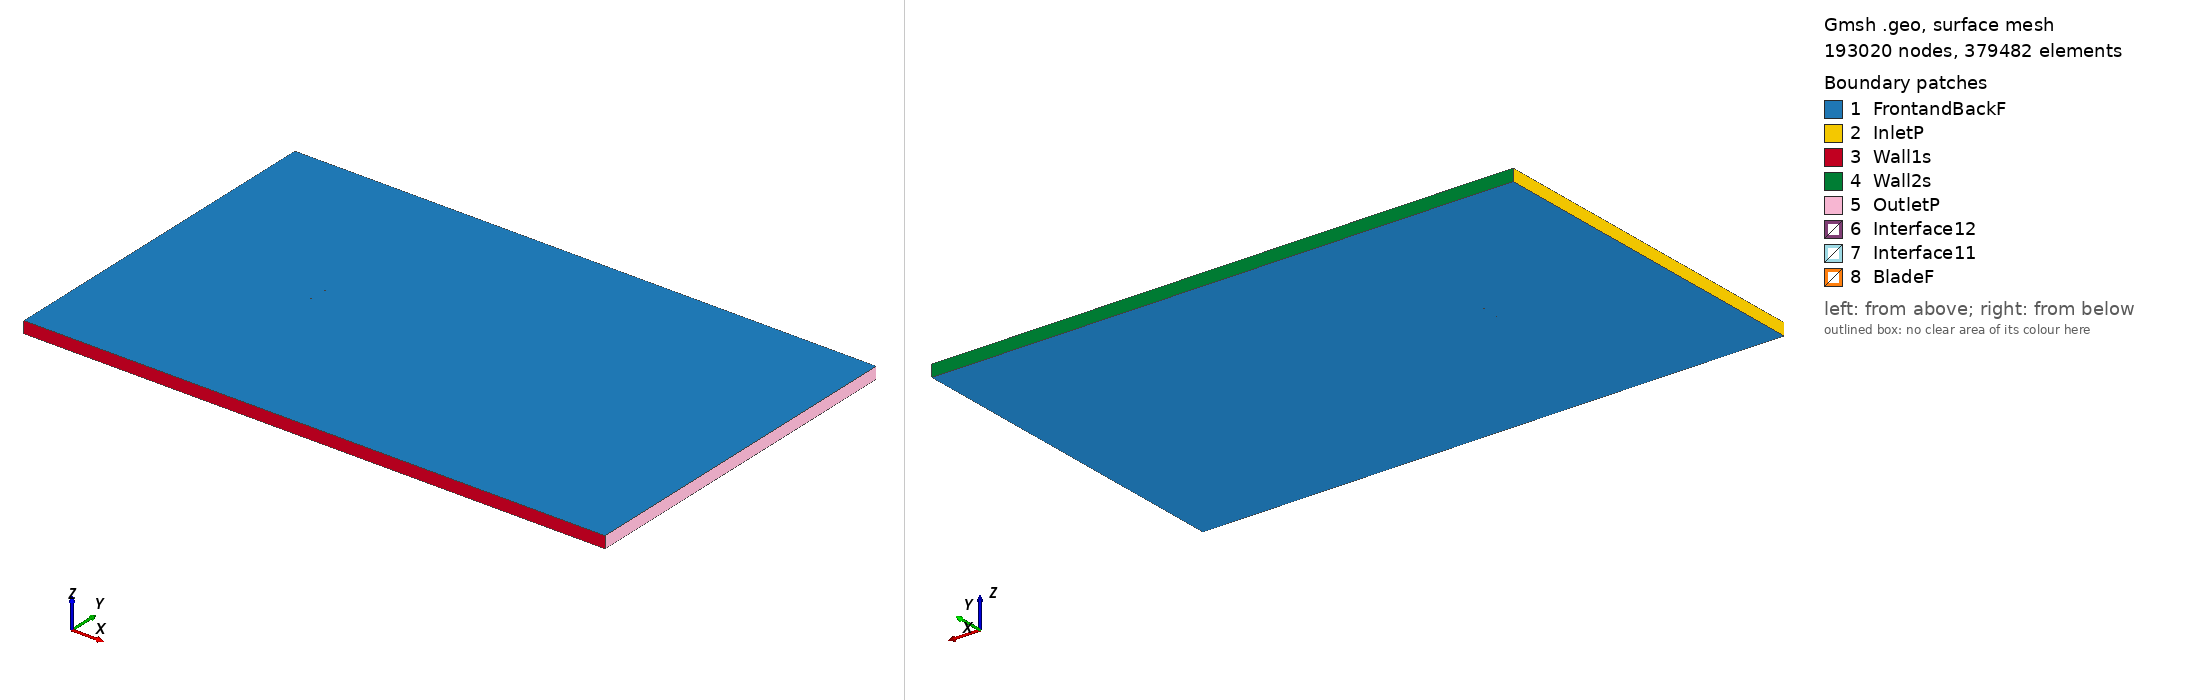

Gmsh geometry script, surface-meshed: 193020 nodes, 379482 surface elements. Boundary patches (legend numbers): 1 FrontandBackF, 2 InletP, 3 Wall1s, 4 Wall2s, 5 OutletP, 6 Interface12, 7 Interface11, 8 BladeF. Left view from above one corner, right view from below the opposite corner. Legend entries are the model's physical surfaces. The drawing asked Gmsh for element sizes between 1% and 20% of the model's largest extent; the script's own settings can give other sizes.

=== wb13535sm_tsr_5.1938_aoa_-9.7006.geo (drawn) ===
SetFactory("OpenCASCADE");

Point(1) = {0.073724, 0.748259, 0, 1.0};
Point(2) = {0.070836, 0.748425, 0, 1.0};
Point(3) = {0.062910, 0.748814, 0, 1.0};
Point(4) = {0.054984, 0.749212, 0, 1.0};
Point(5) = {0.047068, 0.749548, 0, 1.0};
Point(6) = {0.039168, 0.749785, 0, 1.0};
Point(7) = {0.031283, 0.749938, 0, 1.0};
Point(8) = {0.023414, 0.750000, 0, 1.0};
Point(9) = {0.015566, 0.749939, 0, 1.0};
Point(10) = {0.007747, 0.749703, 0, 1.0};
Point(11) = {-0.000032, 0.749238, 0, 1.0};
Point(12) = {-0.007763, 0.748490, 0, 1.0};
Point(13) = {-0.015447, 0.747467, 0, 1.0};
Point(14) = {-0.023089, 0.746200, 0, 1.0};
Point(15) = {-0.030698, 0.744742, 0, 1.0};
Point(16) = {-0.034490, 0.743937, 0, 1.0};
Point(17) = {-0.038271, 0.743070, 0, 1.0};
Point(18) = {-0.042040, 0.742127, 0, 1.0};
Point(19) = {-0.045787, 0.741062, 0, 1.0};
Point(20) = {-0.049507, 0.739837, 0, 1.0};
Point(21) = {-0.053194, 0.738421, 0, 1.0};
Point(22) = {-0.056849, 0.736814, 0, 1.0};
Point(23) = {-0.060462, 0.734962, 0, 1.0};
Point(24) = {-0.064014, 0.732760, 0, 1.0};
Point(25) = {-0.067506, 0.730198, 0, 1.0};
Point(26) = {-0.070893, 0.727026, 0, 1.0};
Point(27) = {-0.072508, 0.724982, 0, 1.0};
Point(28) = {-0.073928, 0.721792, 0, 1.0};
Point(29) = {-0.071705, 0.720286, 0, 1.0};
Point(30) = {-0.069640, 0.719696, 0, 1.0};
Point(31) = {-0.065595, 0.719020, 0, 1.0};
Point(32) = {-0.061619, 0.718748, 0, 1.0};
Point(33) = {-0.057694, 0.718775, 0, 1.0};
Point(34) = {-0.053813, 0.719053, 0, 1.0};
Point(35) = {-0.049963, 0.719523, 0, 1.0};
Point(36) = {-0.046137, 0.720122, 0, 1.0};
Point(37) = {-0.042325, 0.720813, 0, 1.0};
Point(38) = {-0.038524, 0.721565, 0, 1.0};
Point(39) = {-0.034734, 0.722378, 0, 1.0};
Point(40) = {-0.030953, 0.723244, 0, 1.0};
Point(41) = {-0.027181, 0.724164, 0, 1.0};
Point(42) = {-0.019647, 0.726065, 0, 1.0};
Point(43) = {-0.012118, 0.727996, 0, 1.0};
Point(44) = {-0.004594, 0.729951, 0, 1.0};
Point(45) = {0.002931, 0.731905, 0, 1.0};
Point(46) = {0.010464, 0.733810, 0, 1.0};
Point(47) = {0.018013, 0.735623, 0, 1.0};
Point(48) = {0.025581, 0.737325, 0, 1.0};
Point(49) = {0.033167, 0.738920, 0, 1.0};
Point(50) = {0.040763, 0.740455, 0, 1.0};
Point(51) = {0.048373, 0.741913, 0, 1.0};
Point(52) = {0.055982, 0.743371, 0, 1.0};
Point(53) = {0.063598, 0.744790, 0, 1.0};
Point(54) = {0.071214, 0.746210, 0, 1.0};
Point(55) = {0.073978, 0.746771, 0, 1.0};
Point(56) = {-0.073724, -0.748259, 0, 1.0};
Point(57) = {-0.070836, -0.748425, 0, 1.0};
Point(58) = {-0.062910, -0.748814, 0, 1.0};
Point(59) = {-0.054984, -0.749212, 0, 1.0};
Point(60) = {-0.047068, -0.749548, 0, 1.0};
Point(61) = {-0.039168, -0.749785, 0, 1.0};
Point(62) = {-0.031283, -0.749938, 0, 1.0};
Point(63) = {-0.023414, -0.750000, 0, 1.0};
Point(64) = {-0.015566, -0.749939, 0, 1.0};
Point(65) = {-0.007747, -0.749703, 0, 1.0};
Point(66) = {0.000032, -0.749238, 0, 1.0};
Point(67) = {0.007763, -0.748490, 0, 1.0};
Point(68) = {0.015447, -0.747467, 0, 1.0};
Point(69) = {0.023089, -0.746200, 0, 1.0};
Point(70) = {0.030698, -0.744742, 0, 1.0};
Point(71) = {0.034490, -0.743937, 0, 1.0};
Point(72) = {0.038271, -0.743070, 0, 1.0};
Point(73) = {0.042040, -0.742127, 0, 1.0};
Point(74) = {0.045787, -0.741062, 0, 1.0};
Point(75) = {0.049507, -0.739837, 0, 1.0};
Point(76) = {0.053194, -0.738421, 0, 1.0};
Point(77) = {0.056849, -0.736814, 0, 1.0};
Point(78) = {0.060462, -0.734962, 0, 1.0};
Point(79) = {0.064014, -0.732760, 0, 1.0};
Point(80) = {0.067506, -0.730198, 0, 1.0};
Point(81) = {0.070893, -0.727026, 0, 1.0};
Point(82) = {0.072508, -0.724982, 0, 1.0};
Point(83) = {0.073928, -0.721792, 0, 1.0};
Point(84) = {0.071705, -0.720286, 0, 1.0};
Point(85) = {0.069640, -0.719696, 0, 1.0};
Point(86) = {0.065595, -0.719020, 0, 1.0};
Point(87) = {0.061619, -0.718748, 0, 1.0};
Point(88) = {0.057694, -0.718775, 0, 1.0};
Point(89) = {0.053813, -0.719053, 0, 1.0};
Point(90) = {0.049963, -0.719523, 0, 1.0};
Point(91) = {0.046137, -0.720122, 0, 1.0};
Point(92) = {0.042325, -0.720813, 0, 1.0};
Point(93) = {0.038524, -0.721565, 0, 1.0};
Point(94) = {0.034734, -0.722378, 0, 1.0};
Point(95) = {0.030953, -0.723244, 0, 1.0};
Point(96) = {0.027181, -0.724164, 0, 1.0};
Point(97) = {0.019647, -0.726065, 0, 1.0};
Point(98) = {0.012118, -0.727996, 0, 1.0};
Point(99) = {0.004594, -0.729951, 0, 1.0};
Point(100) = {-0.002931, -0.731905, 0, 1.0};
Point(101) = {-0.010464, -0.733810, 0, 1.0};
Point(102) = {-0.018013, -0.735623, 0, 1.0};
Point(103) = {-0.025581, -0.737325, 0, 1.0};
Point(104) = {-0.033167, -0.738920, 0, 1.0};
Point(105) = {-0.040763, -0.740455, 0, 1.0};
Point(106) = {-0.048373, -0.741913, 0, 1.0};
Point(107) = {-0.055982, -0.743371, 0, 1.0};
Point(108) = {-0.063598, -0.744790, 0, 1.0};
Point(109) = {-0.071214, -0.746210, 0, 1.0};
Point(110) = {-0.073978, -0.746771, 0, 1.0};

// Lines: first blade (splines 1-4)
Spline(1) = {1:16};
Spline(2) = {16:39};
Spline(3) = {39:55};
Spline(4) = {55,1};

// Lines: second blade (splines 5-8)
Spline(5) = {56:71};
Spline(6) = {71:94};
Spline(7) = {94:110};
Spline(8) = {110,56};

// Outer domain (points 20001-4 and lines)
Point(111) = {-13.50000000, -15.00000000, 0, 1.0};
Point(112) = {-13.50000000, 15.00000000, 0, 1.0};
Point(113) = {36.00000000, 15.00000000, 0, 1.0};
Point(114) = {36.00000000, -15.00000000, 0, 1.0};
Line(11) = {111, 112};
Line(12) = {112, 113};
Line(13) = {113, 114};
Line(14) = {111, 114};

// Interface (between moving and stationary domain) (circles)
Circle(9) = {0, 0, 0, 0.80000000, 0, 2*Pi};
Circle(10) = {0, 0, 0, 0.80000000, 0, 2*Pi};

// Loops collect Lines/Splines/etc (blade1, blade2, domain, first circle)
Line Loop(1) = {1:4};
Line Loop(2) = {5:8};
Line Loop(3) = {11,12,13,-14};
Line Loop(4) = {9};

// BooleanDifference cuts out the circle/interface from the domain
Plane Surface(1) = {3};
Plane Surface(2) = {4};
BooleanDifference{ Surface{1}; Delete;}{ Surface{2}; Delete;}

// This one cuts out the blades from the inner circle/interface
Line Loop(6) = {10};
Plane Surface(5) = {6};
Plane Surface(6) = {1};
Plane Surface(7) = {2};
BooleanDifference{ Surface{5}; Delete;}{ Surface{6,7}; Delete;}

// extrude to 3rd dimension
Extrude {0, 0, 1} {Surface{1}; Surface{5}; Layers{1}; Recombine;}

// Physical Surfaces are the named boundaries (patches)
Physical Surface("Interface11") = {12};
Physical Surface("Interface12") = {10};

// sides of domain
Physical Surface("InletP") = {6};
Physical Surface("OutletP") = {9};

// top and bottom of domain
Physical Surface("Wall1s") = {7};
Physical Surface("Wall2s") = {8};

// Check FrontandBackF by ensuring there is nothing in the 3rd dimension
Physical Surface("FrontandBackF") = {1,11,5,21};
Physical Surface("BladeF") = {13:20};
Physical Volume("Turbine") = {2};
Physical Volume("Farfield") = {1};

// settings for airfoil boundary layer
Field[1] = BoundaryLayer;
Field[1].EdgesList = {1:8};
Field[1].hwall_n = 1e-3;
Field[1].thickness = 1.5e-2;
Field[1].ratio = 1.05;
Field[1].Quads = 1;
BoundaryLayer Field = 1;

// control points for mesh (blade and interface)
// floor((arc length / 1.5mm)/ 6) -> Transfinite Line
Transfinite Line {1,2,3,5,6,7} = 34 Using Progression 1;
Transfinite Line {4,8} = 2 Using Progression 1;
Transfinite Line {9, 15} = 800 Using Progression 1;

// For more information on gmsh syntax, visit http://gmsh.info/doc/texinfo/gmsh.html
